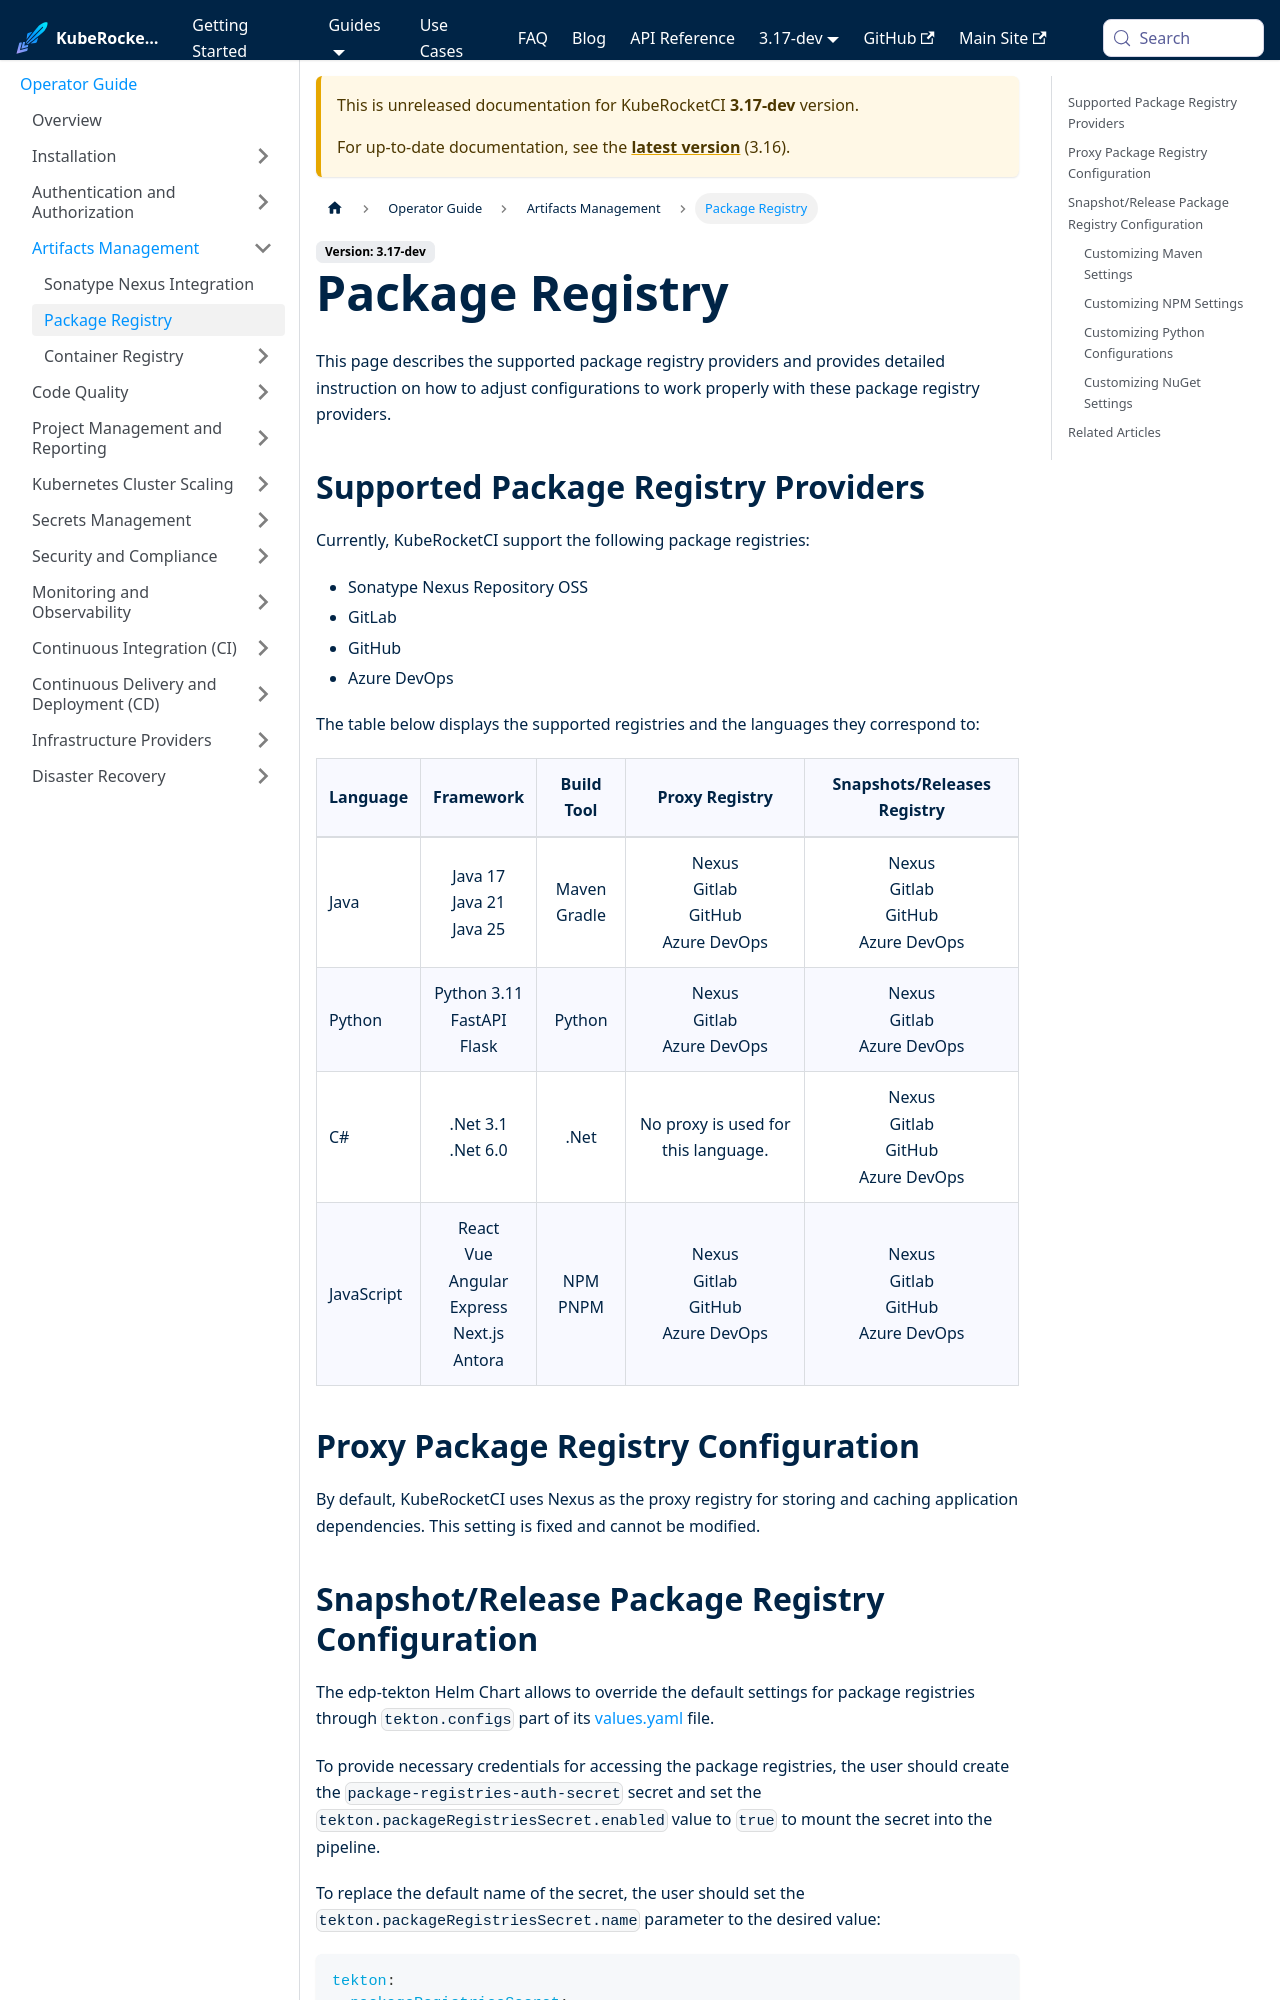

repository: KubeRocketCI/docs · page: docs/next/operator-guide/artifacts-management/package-registry.html · generator: docusaurus

---
title: "Package Registry"
description: "Description of supported package registry providers by KubeRocketCI, including Sonatype Nexus, GitLab, GitHub, and Azure DevOps, and how to configure them."
sidebar_label: "Package Registry"
---
<!-- markdownlint-disable MD025 -->

# Package Registry

<head>
  <link rel="canonical" href="https://docs.kuberocketci.io/docs/operator-guide/artifacts-management/package-registry" />
</head>

This page describes the supported package registry providers and provides detailed instruction on how to adjust configurations to work properly with these package registry providers.

## Supported Package Registry Providers

Currently, KubeRocketCI support the following package registries:

- Sonatype Nexus Repository OSS
- GitLab
- GitHub
- Azure DevOps

The table below displays the supported registries and the languages they correspond to:

|Language|Framework|Build Tool|Proxy Registry|Snapshots/Releases Registry|
|------------|:-------------------------------------------------------:|:------------------:|:-----------------------------------------:|:-----------------------------------------:|
| Java|Java 17<br />Java 21<br />Java 25<br />|Maven<br />Gradle| Nexus<br />Gitlab<br />GitHub<br />Azure DevOps | Nexus<br />Gitlab<br />GitHub<br />Azure DevOps|
| Python|Python 3.11<br />FastAPI<br />Flask|Python|Nexus<br />Gitlab<br />Azure DevOps|Nexus<br />Gitlab<br />Azure DevOps|
| C#|.Net 3.1<br />.Net 6.0|.Net|No proxy is used for this language.|Nexus<br />Gitlab<br />GitHub<br />Azure DevOps|
| JavaScript | React<br />Vue<br />Angular<br />Express<br />Next.js<br />Antora |NPM<br />PNPM| Nexus<br />Gitlab<br />GitHub<br />Azure DevOps | Nexus<br />Gitlab<br />GitHub<br />Azure DevOps |

## Proxy Package Registry Configuration

By default, KubeRocketCI uses Nexus as the proxy registry for storing and caching application dependencies. This setting is fixed and cannot be modified.

## Snapshot/Release Package Registry Configuration

The edp-tekton Helm Chart allows to override the default settings for package registries through `tekton.configs` part of its [values.yaml](https://github.com/epam/edp-tekton/blob/release/0.12/charts/pipelines-library/values.yaml#L81) file.

To provide necessary credentials for accessing the package registries, the user should create the `package-registries-auth-secret` secret and set the `tekton.packageRegistriesSecret.enabled` value to `true` to mount the secret into the pipeline.

To replace the default name of the secret, the user should set the `tekton.packageRegistriesSecret.name` parameter to the desired value:

```yaml
tekton:
  packageRegistriesSecret:
    enabled: true
    name: "package-registries-auth-secret"

  configs:
    # Build Tool: Maven
    mavenConfigMap: "custom-maven-settings"
    # Build Tool: NPM
    npmConfigMap: "custom-npm-settings"
    # Build Tool: Python
    pythonConfigMap: "custom-python-settings"
    # Build Tool: .Net
    nugetConfigMap: "custom-nuget-settings"
```
